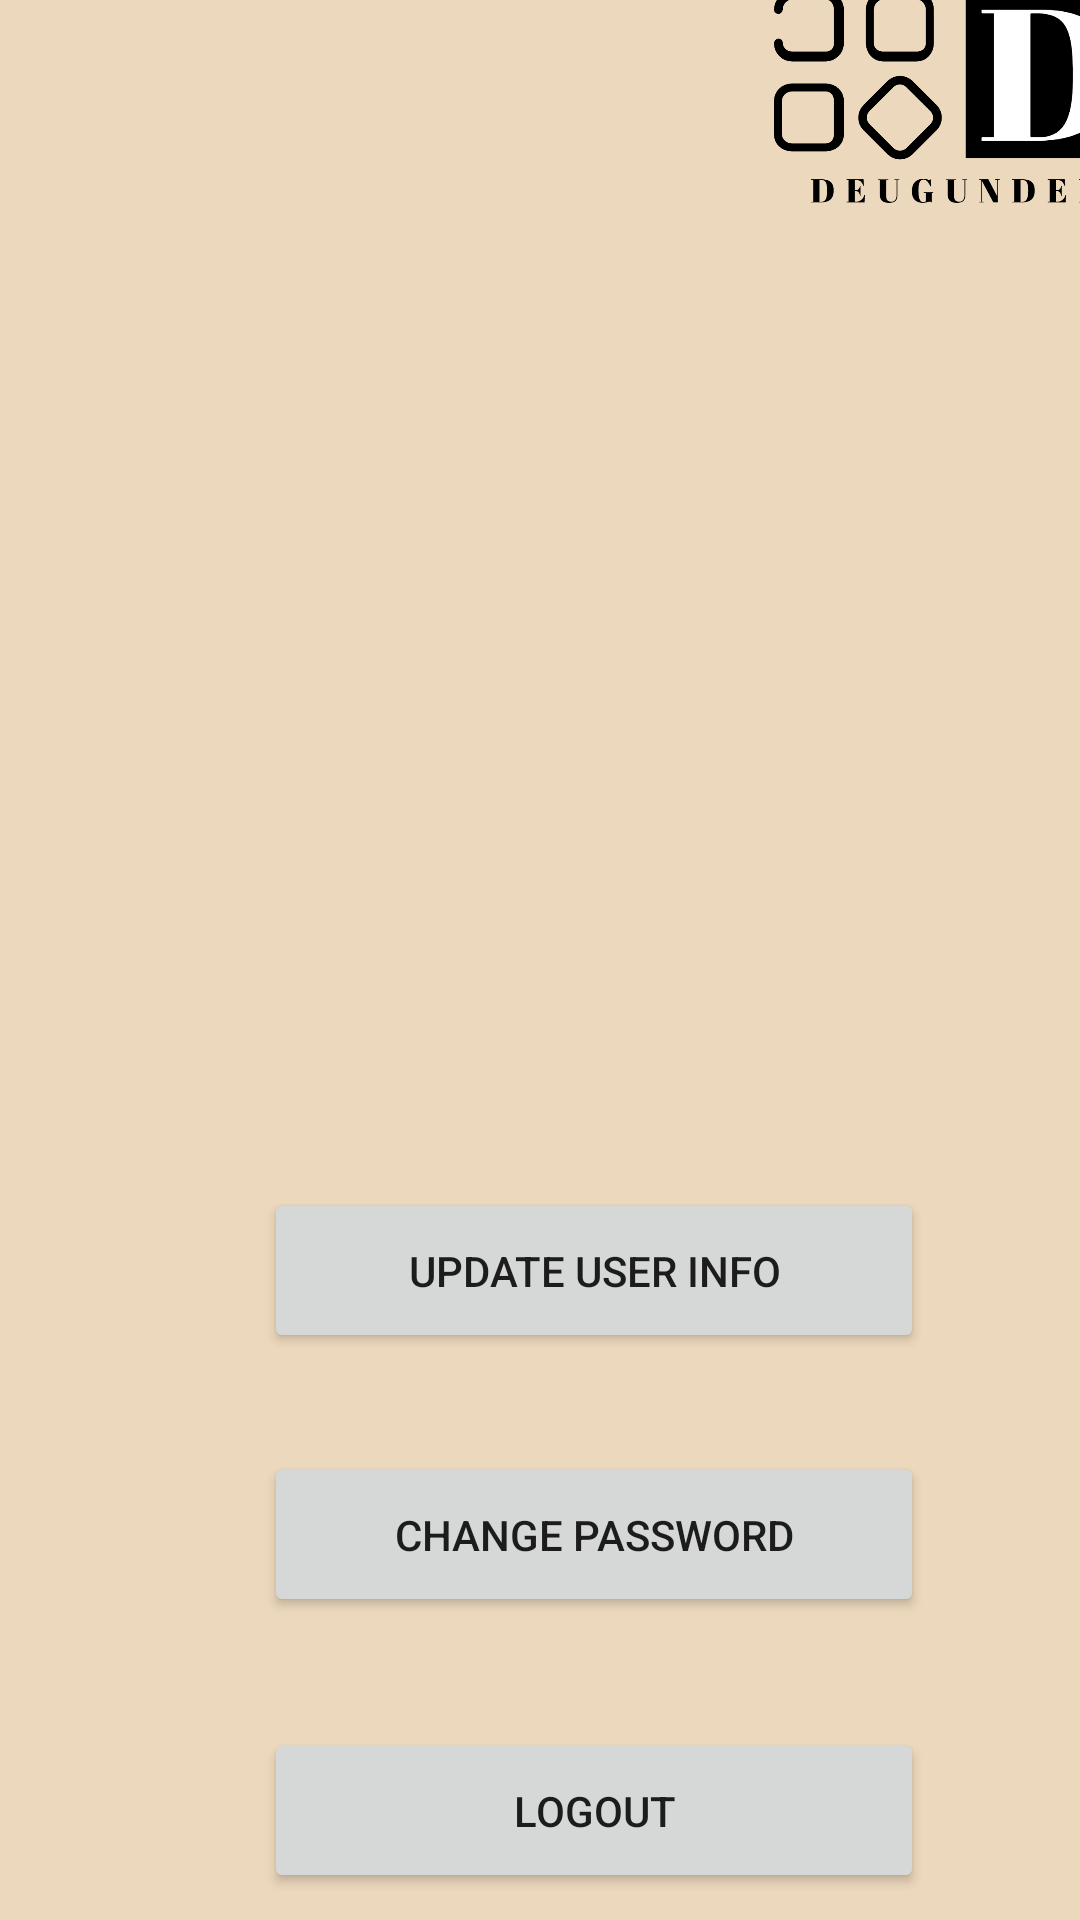

Produce the Android XML layout that renders to this screen, including the resource entries it uses.
<!-- AndroidManifest.xml: application theme Theme.DeuGundem -->
<!-- res/layout/fragment_profile.xml -->
<?xml version="1.0" encoding="utf-8"?>
<androidx.constraintlayout.widget.ConstraintLayout xmlns:android="http://schemas.android.com/apk/res/android"
    xmlns:app="http://schemas.android.com/apk/res-auto"
    xmlns:tools="http://schemas.android.com/tools"
    android:id="@+id/frameLayout"
    android:layout_width="match_parent"
    android:layout_height="match_parent"
    android:background="#ECD8BC"
    android:onClick="openChangePasswordFragment"
    tools:context=".ProfileFragment">

    

    <ImageView
        android:id="@+id/imageView7"
        android:layout_width="211dp"
        android:layout_height="168dp"
        android:layout_marginStart="212dp"
        android:layout_marginBottom="524dp"
        app:layout_constraintBottom_toBottomOf="parent"
        app:layout_constraintStart_toStartOf="parent"
        app:srcCompat="@drawable/logo" />

    <Button
        android:id="@+id/changePasswordButton2"
        android:layout_width="220dp"
        android:layout_height="55dp"
        android:layout_marginStart="88dp"
        android:layout_marginTop="576dp"
        android:text="Logout"
        app:cornerRadius="30dp"
        app:layout_constraintStart_toStartOf="parent"
        app:layout_constraintTop_toTopOf="parent" />

    <ImageView
        android:id="@+id/imageView6"
        android:layout_width="211dp"
        android:layout_height="171dp"
        android:layout_marginStart="100dp"
        android:layout_marginTop="108dp"
        android:src="@drawable/ic_baseline_person_24"
        app:layout_constraintStart_toStartOf="parent"
        app:layout_constraintTop_toTopOf="parent" />

    <Button
        android:id="@+id/button7"
        android:layout_width="220dp"
        android:layout_height="55dp"
        android:layout_marginStart="88dp"
        android:layout_marginTop="396dp"
        android:text="Update User Info"
        app:cornerRadius="30dp"
        app:layout_constraintStart_toStartOf="parent"
        app:layout_constraintTop_toTopOf="parent" />

    <Button
        android:id="@+id/changePasswordButton"
        android:layout_width="220dp"
        android:layout_height="55dp"
        android:layout_marginStart="88dp"
        android:layout_marginTop="484dp"
        android:text="Change Password"
        app:cornerRadius="30dp"
        app:layout_constraintStart_toStartOf="parent"
        app:layout_constraintTop_toTopOf="parent" />

    <TextView
        android:id="@+id/textView4"
        android:layout_width="270dp"
        android:layout_height="74dp"
        android:layout_marginStart="68dp"
        android:layout_marginTop="300dp"
        android:textAlignment="center"
        android:textColor="#090909"
        android:textSize="24sp"
        android:textStyle="bold"
        app:layout_constraintStart_toStartOf="parent"
        app:layout_constraintTop_toTopOf="parent" />

</androidx.constraintlayout.widget.ConstraintLayout>
<!-- resources referenced by this layout -->
<resources>
  <!-- drawable logo: png bitmap (drawable-v24, 66094 bytes) -->
  <style name="Theme.DeuGundem" parent="Theme.MaterialComponents.DayNight.DarkActionBar">
          
          <item name="colorPrimary">@color/purple_500</item>
          <item name="colorPrimaryVariant">@color/purple_700</item>
          <item name="colorOnPrimary">@color/white</item>
          
          <item name="colorSecondary">@color/teal_200</item>
          <item name="colorSecondaryVariant">@color/teal_700</item>
          <item name="colorOnSecondary">@color/black</item>
          
          <item name="android:statusBarColor" tools:targetApi="l">?attr/colorPrimaryVariant</item>
          
      </style>
  <!-- not gathered from this repository: default colours our renderer supplied (Android Studio template values) -->
  <color name="purple_500">#FF6200EE</color>
  <color name="purple_700">#FF3700B3</color>
  <color name="teal_200">#FF03DAC5</color>
  <color name="teal_700">#FF018786</color>
  <color name="black">#FF000000</color>
  <color name="white">#FFFFFFFF</color>
</resources>
